pico-8 play session: mixed d-pad (fixed 12-tick cycle), after a click and taps of 🅾, ❎, 🅾+❎, 🅾 in the second before t = 0

[t = 4 s] mixed d-pad (1.2s cycle ×~3): → ← ↑ ↓ + 🅾/❎ taps, ~4s
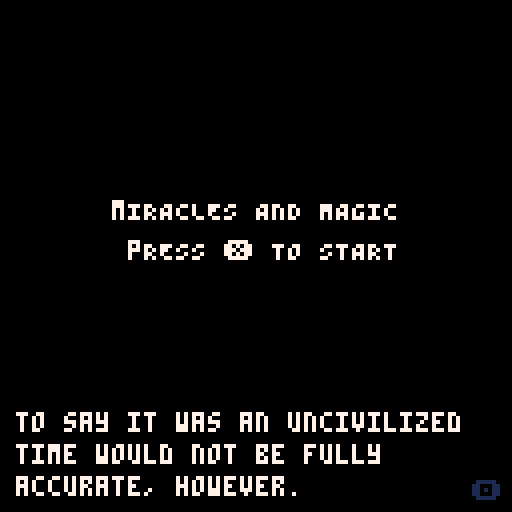
[t = 8 s] mixed d-pad (1.2s cycle ×~6): → ← ↑ ↓ + 🅾/❎ taps, ~8s
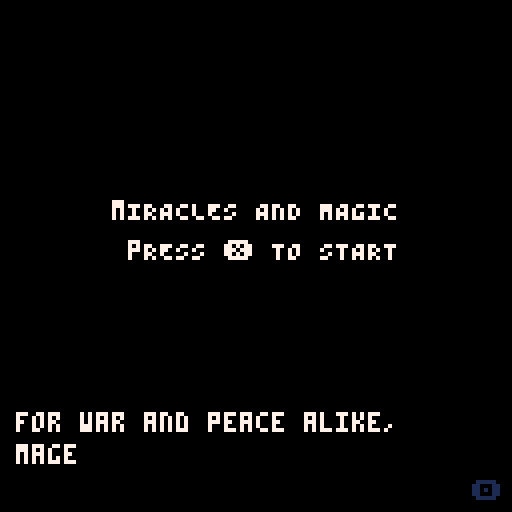

pico-8 cartridge
version 29
__lua__
-- miracles and magic
-- by comagnan

actors = {}

old_x_press, old_o_press = true, false
intro_played = false

fog_min_size, fog_max_size = 2, 10

is_text_shown = false
old_text_shown = false

old_is_boss_fight = false
is_boss_fight = false
is_fog_mode = false
current_boss_health = 0
player_max_hp, player_max_mp = 9, 50

first_boss_tile_positions = {{19, 7}, {28, 10}, {20, 10}, {23, 11}, {26, 7}}
second_boss_tile_positions = {{90, 35}, {83, 40}, {92, 44}, {83, 43}, {88, 35}}
third_boss_tile_positions = {{98, 45}, {100, 43}, {107, 45}, {109, 43}, {108, 35}, {98, 34}}

all_keys = {}
all_doors = {}

wall, damage, pit, text, fog, death = 0, 1, 3, 4, 6, 7
control, enemy, turret, bullet, bouncy_bullet, npc, boss, door, mana_tile, key = 0, 1, 2, 3, 4, 5, 6, 7, 8, 9
skelly, mutant, christopher = 0, 1, 2
basic_l, basic_r, basic_u, basic_d, count_clock, clockw, basic_c, cross_turret, aim_turret = 0, 1, 2, 3, 4, 5, 6, 7, 8, 9
pl_spr, pl_roll, pl_aura = 48, 54, 61

function _init()
    player = make_actor(0, 0, 48, 2, control)
    create_doors()
    dtb_init()
    reset_palette()
    reset_bullet = {420, 420}

    -- disable rapid fire buttons.
    poke(0x5f5d,255)
    spawn_point = {8, 59}
    old_room_id = 0

    _update_method = update_game_start
    _draw_method = draw_start_screen
end

function reset_palette()
    is_fog_mode = false
    pal() -- reset
    palt(2, true) -- purple as transparent
    palt(0, false) -- black as opaque
end

function game_start()
    if fog_mode == false then
        reset_palette()
    end
    actors = {}
    player = make_actor(spawn_point[1], spawn_point[2], pl_spr, 2, control)
    player.hp = player_max_hp
    player.mp = player_max_mp
    player.is_attacking = false
    friend = make_actor(5, 58, 51, 1, npc)

    make_turret(12, 51, basic_l, 0.2, 30)
    make_turret(5, 38, basic_r, 0.3, 30)
    make_turret(21, 33, basic_d, 0.15, 45)
    make_turret(20, 54, count_clock, 0.1, 180)
    make_turret(27, 54, clockw, 0.1, 180)
    make_turret(29, 44, basic_l, 0.4, 4)
    make_turret(6, 21, basic_c, 0.15, 50)
    make_turret(8, 25, basic_c, 0.15, 50)
    make_turret(86, 25, basic_r, 0.2, 50)
    make_turret(92, 27, basic_u, 0.2, 50)
    make_turret(84, 22, basic_r, 0.2, 50)
    make_turret(33, 17, cross_turret, 0.2, 8)
    make_turret(36, 20, cross_turret, 0.2, 8)
    make_turret(41, 25, cross_turret, 0.2, 8)
    make_turret(44, 28, cross_turret, 0.2, 8)
    make_turret(51, 35, count_clock, 0.2, 120)
    make_turret(61, 41, clockw, 0.2, 120)
    make_turret(87, 10.5, basic_u, 0.2, 50)
    make_turret(88, 10.5, basic_u, 0.2, 50)
    make_turret(52, 53, basic_d, 0.2, 4)
    make_turret(53, 53, basic_d, 0.2, 4)
    make_turret(59.5, 58, basic_u, 0.2, 16)
    make_turret(67, 59, cross_turret, 0.15, 30)
    make_turret(72, 55, aim_turret, 0.1, 30)
    make_turret(86, 57, cross_turret, 0.15, 30)

    make_bullet(57.5, 17, 0, -0.5, bouncy_bullet)
    make_bullet(61, 17.5, 0.5, 0, bouncy_bullet)
    make_bullet(83, 54, 0.1, 0.1, bouncy_bullet)

    make_boss(23.5, 2, 24, 15, 45, 0, 3, 100, skelly, first_boss_tile_positions)
    make_boss(88, 40, 80.5, 40, 46, 0, 4, 120, mutant, second_boss_tile_positions)
    make_boss(103.5, 38.5, 103.5, 46, 47, 0, 5, 120, christopher, third_boss_tile_positions)

    current_fog_size = fog_min_size
    player.dodging = false
    player.invincible = false

    _update_method = update_game
    _draw_method = draw_game
end

function _update()
	_update_method()
    dtb_update()
end

function update_game()
    -- freeze the game when reading text
    if #dtb_queu == 0 then
        is_boss_fight = false
        has_been_closed = false
        control_player(player)
        foreach(all_keys, move_actor)
        foreach(all_doors, move_actor)
        foreach(actors, move_actor)
        sort_actors()

        if player.hp <= 0 then
            game_over()
        end

        old_is_boss_fight = is_boss_fight
        update_on_room_change()
    end
end

function update_on_room_change()
    local current_room_id = room_id(player)
    if old_room_id != current_room_id then
        old_room_id = current_room_id
        old_text_shown = false

        spawn_point = {player.x - 0.5, player.y - 0.5}
    end
end

function update_game_start()
    if btnp(❎) and not intro_played then
        intro_played = true
        txt_wr("wait, wait, wait. we can't just begin like this. not without an introduction.", 0, 0)
        txt_wr("ahem...", 0, 0)
        txt_wr("our story begins long ago, before the age of machine.", 0, 0)
        txt_wr("to say it was an uncivilized time would not be fully accurate, however.", 0, 0)
        txt_wr("after centuries of harnessing mana, the earth's natural energy...", 0, 0)
        txt_wr("we had mastered its use to a point undistinguishable from technology.", 0, 0)
        txt_wr("for war and peace alike, mages and healers were always aplenty.", 0, 0)
        txt_wr("it was truly an age of magic and miracles.", 0, 0)
        txt_wr("alas... things took a turn after the new millennium.", 0, 0)
        txt_wr("spellweavers lost focus and strength.", 0, 0)
        txt_wr("hospital staff became patients in turn.", 0, 0)
        txt_wr("it was as if the earth itself was poisoning its people.", 0, 0)
        txt_wr("common folk, while so far unaffected, were losing their protectors by the day.", 0, 0)
        txt_wr("thus two knights set out to seal the leylines, severing our link with mana.", 0, 0)
        txt_wr("and, by doing so, change the land forever.", game_start, 0)
    end
end

function update_game_over()
    if btnp(❎) then
        game_start()
    end
end

function an_update_about_nothing()
    player.x = 0
    player.y = 0
end

function _draw()
    cls()
    _draw_method()
    dtb_draw()
end

function draw_game()
    draw_map()
    foreach(all_keys, draw_actor)
    foreach(actors, draw_actor)
    foreach(all_doors, draw_actor)

    if is_text_shown and not old_text_shown then
        read_sign(room_id(player))
        old_text_shown = true
    end

    draw_fog()
    draw_ui()
end

function draw_start_screen()
    centered_print("mIRACLES AND MAGIC", 50, 7)
    centered_print("pRESS ❎ TO START", 60, 7)
end

function draw_game_over()
    camera(0, 0)
    centered_print("game over", 50, 7)
    centered_print("pRESS ❎ TO TRY AGAIN", 60, 7)
end

function draw_ending()
    camera(0, 0)
    ovalfill(62, 52, 97, 68, 13)
    ovalfill(66, 54, 95, 66, 6)
    spr(89, 80, 52, 2, 2)
end

function draw_fin()
    camera(0, 0)
    centered_print("fin", 50, 7)
end

function draw_ui()
    local room_x = room_x(player) * 8
    local room_y = room_y(player) * 8
    spr(64, 0 + room_x, 0 + room_y, 3, 1)
    spr(80, 104 + room_x, 0 + room_y, 3, 1)
    if old_is_boss_fight then
        spr(96, 42 + room_x, 0 + room_y, 5, 1)
        if current_boss_health < 1 then
            rect_edge = ((1 - current_boss_health) * 37) + 43 + room_x
            rectfill(43 + room_x, 1 + room_y, rect_edge, 6 + room_y, 13)
        end
    end
    print(player.hp, 14 + room_x, 2 + room_y, 8)
    print(ceil(player.mp), 107 + room_x, 2 + room_y, 3)
end

-->8
--map code

function create_doors()
    all_keys = {}
    all_doors = {}
    door_1 = make_door(2, 41)
    key_1 = make_key(29, 62, door_1)

    --level two
    door_2 = make_door(70, 28)
    key_2 = make_key(34.5, 18.5, door_2)
    door_3 = make_door(70, 29)
    key_3 = make_key(53, 43.5, door_3)
    door_4 = make_door(70, 30)
    key_4 = make_key(86, 21, door_4)
    door_5 = make_door(70, 31)
    key_5 = make_key(87.5, 7.5, door_5)
end

function make_door(x, y)
    local door_actor = make_actor(x, y, 33, 0, door)
    door_actor.open = false
    return door_actor
end

function make_key(x, y, door_actor)
    local key_actor = make_actor(x, y, 41, 0, key)
    key_actor.door = door_actor
    return key_actor
end

function draw_map()	
    local room_x = room_x(player) * 8
    local room_y = room_y(player) * 8
    camera(room_x, room_y)
    -- allow full map editor to be used (instead of default 32 rows)
    map(0, 0, 0, 0, 128, 64)
end

function draw_fog()
    if is_fog_mode then
        if #dtb_queu == 0 then
            if old_o_press and player.mp > 0 then
                player.mp -= 0.2
                if current_fog_size < fog_max_size then
                    current_fog_size += 1
                end
            else
                if current_fog_size > fog_min_size then
                    current_fog_size -= 0.1
                end
            end
        end

        local x_p = flr(player.x + 0.1)
        local y_p = flr(player.y)
        
        local room_x=room_x(player)
        local room_y=room_y(player)

        for x=room_x, (room_x+15) do
            for y=room_y, (room_y+15) do
                if (abs(x - x_p) + abs(y - y_p)) > current_fog_size then
                    rectfill(x*8, y*8, (x*8) + 7, (y*8) + 7, 0)
                end
            end
        end
    end
end

function is_player_collision(x, y, w, h)
    local is_outside = player.x > x + w or
        player.x + player.width < x or
        player.y > y + h or
        player.y + player.height < y

    return not is_outside
end

function is_collision(x, y, w, h, tiletype)
    return is_type(x + w, y + h, tiletype) or
        is_type(x - w, y + h, tiletype) or
        is_type(x + w, y - h, tiletype) or
        is_type(x - w, y - h, tiletype)
end

function is_type(x, y, tiletype)
    tile=mget(x-0.1, y)

    -- ignore fog wall if boss battle not underway
    if fget(tile, fog) and not old_is_boss_fight then
        return false
    end

    -- check if the tile is the given type.
    return fget(tile, tiletype)
end

-->8
--actor code

function make_actor(x, y, sprite, max_frame, type)
    actor = {
        x = x + 0.5,
        y = y + 0.5,
        sprite = sprite,
        original_sprite = sprite,
        frame = 0.0,
        max_frame = max_frame,
        friction = 0.25,
        dx = 0,
        dy = 0,
        width = 0.4,
        height = 0.4,
        flip = false,
        type = type,
        invincibility_frames = 0
    }
    if type == key then
        add(all_keys, actor)
    elseif type == door then
        add(all_doors, actor)
    else
        add(actors, actor)
    end
    return actor
end

function make_mana_tile(boss)
    local location = rnd(boss.tile_positions)
    local new_tile = make_actor(location[1], location[2], 26, 1, mana_tile)
    new_tile.boss = boss
    boss.tiles += 1
    new_tile.mp = 20
    new_tile.width = 0.6
    new_tile.height = 0.6
end

function make_bullet(x, y, dx, dy, type)
    local new_bullet = make_actor(x, y, 38, 2, type)
    new_bullet.width = 0.2
    new_bullet.height = 0.2
    new_bullet.dx = dx
    new_bullet.dy = dy
    new_bullet.friction = 0
end

function make_turret(x, y, turret_type, speed, frequency)
    local new_turret = make_actor(x, y, 23, 0, turret)
    new_turret.turret_type = turret_type
    new_turret.speed = speed
    new_turret.frequency = frequency
    new_turret.bullet_pointer = frequency - 2
end

function make_boss(x, y, player_x, player_y, sprite, max_frame, phases, life, id, tile_positions)
    local new_boss = make_actor(x, y, sprite, max_frame, boss)
    new_boss.player_x = player_x
    new_boss.player_y = player_y
    new_boss.id = id
    new_boss.phases = phases
    new_boss.bullet_pointer = 1
    new_boss.maxlife = life
    new_boss.life = life
    new_boss.tiles = 0
    new_boss.delay_since_last_tile = 0
    new_boss.tile_positions = tile_positions
end

function draw_actor(actor)
    local screen_x = flr(actor.x * 8) - 4
    local screen_y = flr(actor.y * 8) - 4
    actor.frame += 0.25

    if actor == player then
        if player.dodging and player.frame > 0.25 and player.frame < 2.75 then
            player.invincible = true
        else
            player.invincible = false
        end
    end

    if actor.type == door then
        if actor.open then
            actor.sprite = actor.original_sprite + 1
        end
    end

    is_moving = ((actor.dx != 0) or (actor.dy != 0))
    if (flr(actor.frame) > actor.max_frame) or not(is_moving) then
        actor.frame = 0
        if actor == player and player.dodging then
            player.dodging = false
            player.sprite = pl_spr
        end
    end

    if actor.dx != 0 then
        actor.flip = actor.dx < 0
    end

    if actor.invincibility_frames % 2 == 0 then
        if actor.type == control and player.is_attacking then
            spr(pl_aura, screen_x, screen_y, 1, 1, actor.flip, false)
        end
        spr(actor.sprite + flr(actor.frame), screen_x, screen_y, 1, 1, actor.flip, false)
    end
end

function move_actor(a)
    if room_id(a) != room_id(player) then
        -- pop bullets that leave the screen
        if a.type == bullet then
            del(actors, a)
        end
        return
    end

    if a.type == turret then
        local bullet_pattern = get_turret_pattern(a)

        for i=1, #bullet_pattern do
            if bullet_pattern[i] == reset_bullet then
                a.bullet_pointer = 0
            elseif bullet_pattern[i][1] != 0 or bullet_pattern[i][2] != 0 then
                make_bullet(a.x - 0.5, a.y - 0.5, bullet_pattern[i][1], bullet_pattern[i][2], bullet)
            end
        end
        
        a.bullet_pointer += 1
    elseif a.type == boss then
        if not(old_is_boss_fight) then
            -- change player spawn to avoid getting stuck in fog
            player.x = a.player_x
            player.y = a.player_y
            spawn_point = {a.player_x, a.player_y}
            last_phase = 2
        end

        is_boss_fight = true
        current_boss_health = a.life / a.maxlife
        current_boss = a

        if current_boss_health > 0 then
            local boss_damage = 1 - current_boss_health
            local current_phase = max(ceil(boss_damage * a.phases), 1)
            if current_phase != last_phase then
                last_phase = current_phase
                phase_change_callback(a.id, current_phase)
            end

            local bullet_pattern = get_boss_bullets(a, current_phase, a.bullet_pointer)

            for i=1, #bullet_pattern do
                if bullet_pattern[i] == reset_bullet then
                    a.bullet_pointer = 0
                elseif bullet_pattern[i][1] != 0 or bullet_pattern[i][2] != 0 then
                    make_bullet(a.x - 0.5, a.y - 0.5, bullet_pattern[i][1], bullet_pattern[i][2], bullet)
                end
            end

            if a.tiles == 0 then
                if a.delay_since_last_tile > 14 then
                    make_mana_tile(a)
                    a.delay_since_last_tile = 0
                else
                    a.delay_since_last_tile += 1
                end
            elseif a.tiles == 1 then
                if a.delay_since_last_tile > 59 then
                    make_mana_tile(a)
                    a.delay_since_last_tile = 0
                else
                    a.delay_since_last_tile += 1
                end
            end

            a.bullet_pointer += 1
        else
            boss_defeat_callback(a.id)
        end
    elseif a.type == door then
        if a.open and not has_been_closed then
            -- unlock the door.
            fset(112, 0, false)
        elseif a.open == false then
            -- block people as long as the door is closed.
            fset(112, 0, true)
            has_been_closed = true
        end
    elseif a.type == mana_tile then
        if player.mp < player_max_mp and is_player_collision(a.x, a.y - 0.5, a.width, a.height) then
            player.mp += 0.5
            a.mp -= 0.5
            if a.mp <= 0 then
                a.boss.tiles -= 1
                del(actors, a)
            end
        end
    elseif a.type == key then
        if is_player_collision(a.x, a.y, a.width, a.height) then
            a.door.open = true
            sfx(4)
            del(all_keys, a)
        end
    else
        if a.invincibility_frames > 0 then
            a.invincibility_frames -= 1
        end

        if a.dx != 0 or a.dy != 0 then
            x_move, y_move = false, false
            local x_collision = is_collision(a.x + a.dx, a.y, a.width, a.height, wall)

            if a == player then
                x_collision = x_collision or is_collision(a.x + a.dx, a.y, a.width, a.height, pit)
            end

            if not (x_collision) then
                a.x += a.dx
                x_move = true
                if (a.type != control and a.type != bullet) or not player.dodging then
                    a.dx = apply_friction(a.dx, a.friction)
                end
            else
                if a == player then
                    is_text_shown = is_collision(a.x + a.dx, a.y, a.width, a.height, text)
                end

                if a.type == bullet then
                    del(actors, a)
                elseif a.type == bouncy_bullet then
                    a.dx = -1 * a.dx
                else
                    a.dx = 0
                end
            end

            local y_collision = is_collision(a.x, a.y + a.dy, a.width, a.height, wall)
            if a == player then
                y_collision = y_collision or is_collision(a.x, a.y + a.dy, a.width, a.height, pit)
            end

            if not (y_collision) then
                a.y += a.dy
                y_move = true
                if (a.type != control and a.type != bullet) or not player.dodging then
                    a.dy = apply_friction(a.dy, a.friction)
                end
            else
                if a == player then
                    if not is_text_shown then
                        is_text_shown = is_collision(a.x, a.y + a.dy, a.width, a.height, text)
                    end
                end

                if a.type == bullet then
                    del(actors, a)
                elseif a.type == bouncy_bullet then
                    a.dy = -1 * a.dy
                else
                    a.dy = 0
                end
            end

            if a == player and x_move and y_move then
                is_text_shown = false
            end
        end

        if a.type == bullet or a.type == bouncy_bullet then
            if is_player_collision(a.x, a.y, a.width, a.height) and not is_player_invincible() then
                player.dx += a.dx
                player.dy += a.dy
                player.hp -= 1
                player.invincibility_frames = 30
                sfx(3)
                if a.type == bullet then
                    del(actors, a)
                end
            end
        end
    end
end

function control_player(pl)
    check_current_tile(pl)

    left_press = button_press(⬅️)
    right_press = button_press(➡️)
    up_press = button_press(⬆️)
    down_press = button_press(⬇️)

    is_diagonal = (left_press + right_press) * (up_press + down_press)

    if is_diagonal == 1 then
        accel = 0.06
        max_speed = 0.25
    else
        accel = 0.08
        max_speed = 0.375
    end

    if not player.dodging then
        pl.dx += (accel * button_press(1)) - (accel * button_press(0))
        x_sign = pl.dx/abs(pl.dx)
        pl.dx = min(max_speed, abs(pl.dx)) * x_sign
        
        pl.dy += (accel * button_press(3)) - (accel * button_press(2))
        y_sign = pl.dy/abs(pl.dy)
        pl.dy = min(max_speed, abs(pl.dy)) * y_sign
    end

    x_press = btn(❎)

    if x_press then
        if not old_x_press then
            if not player.dodging and (player.dx != 0 or player.dy != 0) then
                player.frame = 0
                player.dodging = true
                player.sprite = pl_roll
                sfx(2)
            end
            old_x_press = true
        end
        if player.dx == 0 and player.dy == 0 and old_is_boss_fight and player.mp > 0 then
            player.is_attacking = true
            current_boss.life -= 0.25
            player.mp -= 0.5
        else
            player.is_attacking = false
        end
    else
        old_x_press = false
        player.is_attacking = false
    end

    o_press = btn(🅾️)

    if o_press then
        if not old_o_press then
            old_o_press = true
        end
    else
        old_o_press = false
    end
end

function check_current_tile(pl)
    if is_collision(pl.x, pl.y, pl.width/2, 2*pl.height/3, death) and not player.invincible then
        game_over()
    end
end

function button_press(id)
    return btn(id) and 1 or 0
end

function apply_friction(vector, friction)
    new_vector = vector * (1 - friction)

    if abs(new_vector) < 0.01 then
        return 0
    end

    return new_vector
end

function sort_actors()
    for i=1,#actors do
        local j = i
        while j > 1 and (actors[j].type == mana_tile or (actors[j-1].y > actors[j].y and actors[j-1].type != mana_tile)) do
            actors[j],actors[j-1] = actors[j-1],actors[j]
            j = j - 1
        end
    end
end

-->8
--rare events
function game_over()
    _update_method = update_game_over
    _draw_method = draw_game_over
    actors = {}
end

function black()
    _update_method = an_update_about_nothing
    _draw_method = camera
end

function resume()
    _update_method = update_game
    _draw_method = draw_game
end

function ending()
    reset_palette()
    _update_method = an_update_about_nothing
    _draw_method = draw_ending
end

function fin()
    _update_method = an_update_about_nothing
    _draw_method = draw_fin
end

function is_player_invincible()
    return player.invincible or player.invincibility_frames > 0
end

function boss_defeat_callback(boss_id)
    if boss_id == skelly then
        txt_wr("now!", 0, 48)
        txt_wr("[the earth rages beneath your feet]", 0, 0)
        txt_wr("AAAAAAaaaaaa!", 0, 51)
        txt_wr("[casting the spell shakes your body to the core]", 0, 0)
        txt_wr("[max hp down]", 0, 0)
        txt_wr("aaaaaaaaaaaaaaaaaaaaaa!", destroy_bullets, 51)
        txt_wr("[then, finally, calm]", 0, 0)
        txt_wr("[you can no longer feel the overbearing flow of mana around you]", 0, 0)
        txt_wr("phew...", 0, 48)
        txt_wr("we did it! hahaha, we did it!", 0, 51)
        txt_wr("one down, a few more to go... we can do this!", teleport_to_level_two, 48)
    elseif boss_id == mutant then
        txt_wr("now!", 0, 51)
        txt_wr("[the earth rages beneath your feet]", 0, 0)
        txt_wr("AAAAAAaaaaaa!", 0, 48)
        txt_wr("[casting the spell hurts in places you've never hurt before]", 0, 0)
        txt_wr("[sight down]", remove_sight, 0)
        txt_wr("aaaaaaaaaaaaaaaaaaaaaa!", destroy_bullets, 48)
        txt_wr("[calm]", 0, 0)
        txt_wr("[you can no longer feel the crushing weight of mana around you]", 0, 0)
        txt_wr("[the battle leaves a permanent mark, however]", 0, 0)
        txt_wr("i can't... see anything!", 0, 48)
        txt_wr("me neither... no matter where i look, i can't see a thing!", 0, 51)
        txt_wr("i never expected the curse to take a toll that quickly...", 0, 51)
        txt_wr("...is there a point for us to keep going?", 0, 48)
        txt_wr("...", 0, 51)
        txt_wr("we're basically useless in this state!", 0, 48)
        txt_wr("to think, only a bit more, and we could have been heroes!", 0, 48)
        txt_wr("you're wrong!", 0, 51)
        txt_wr("we don't have to rush it...", 0, 51)
        txt_wr("but we can't give up.", 0, 51)
        txt_wr("that's the one thing we cannot do!", 0, 51)
        txt_wr("because if we do, our sacrifices would have been in vain!", 0, 51)
        txt_wr("but in our situation, continuing would be suicide!", 0, 48)
        txt_wr("we will not... we will not know until we try, right?", 0, 51)
        txt_wr("i... i'm tired. i want to stop.", 0, 48)
        txt_wr("...", 0, 51)
        txt_wr("i know you would never live with yourself. if you gave up now.", 0, 51)
        txt_wr("...well. no matter your answer, i'm going.", 0, 51)
        txt_wr("no. wait.", 0, 48)
        txt_wr("i'll follow you. lead the way.", teleport_to_level_three, 48)
    else
        txt_wr("are you ready?", 0, 48)
        txt_wr("as ready as i can be!", 0, 51)
        txt_wr("then go ahead!", 0, 48)
        txt_wr("take us to a wonderful world where we don't need magic and miracles!", 0, 48) -- thoughts and prayers lol
        txt_wr("AAAAAAaaaaaa!", 0, 51)
        txt_wr("[the land moves like it's about to split in twain]", mana_down, 0)
        txt_wr("[it feels as if the whole world could come to an end]", remove_sight, 0)
        txt_wr("nooooooooooooooooooooooo!", destroy_bullets, 47)
        txt_wr("[then, finally, calm]", 0, 0)
        txt_wr("[for the first time ever, you can no longer feel the flow of mana anywhere]", 0, 0)
        txt_wr("[it's a little scary]", 0, 0)
        txt_wr("hah... haha...", 0, 48)
        txt_wr("can you see anything? it's all gone for me.", 0, 48)
        txt_wr("same here. same here! hahaha.", 0, 51)
        txt_wr("hahahaha. we did it! what a rush!", 0, 48)
        txt_wr("hahaha...", 0, 51)
        txt_wr("wish we could get this moment immortalized.", 0, 51)
        txt_wr("we should have brought a painter along!", 0, 51)
        txt_wr("hahaha, what for, genius? not like we could look at a painting.", 0, 48)
        txt_wr("haha, you got me there.", 0, 51)
        txt_wr("still, if we know it exists, that has to count for something!", 0, 51)
        txt_wr("...", 0, 51)
        txt_wr("do you think we will be hunted down for this?", 0, 51)
        txt_wr("no matter our exploits today, two blind fools are easy to strike down.", 0, 51)
        txt_wr("i'm not sure. i don't think so.", 0, 48)
        txt_wr("how would they know it was us?", 0, 48)
        txt_wr("it's not like the only person who saw us here would tell their story.", 0, 48)
        txt_wr("\"why yes, i know it was them because they stopped me from conquering the world!\"", 0, 48)
        txt_wr("true, true...", 0, 51)
        txt_wr("so... what now?", 0, 51)
        txt_wr("how about we slowly get out of here, figure out how to live our lives as we go.", 0, 48)
        txt_wr("sounds good to me, partner.", black, 51)
        txt_wr("miracles and magic", 0, 0)
        txt_wr("a flaming hot jam project by charles-olivier magnan", 0, 0)
        txt_wr("using pico-8 and with the help of oli414's dialogue template", 0, 0)
        txt_wr("that's it, that's the credits. thank you for playing!", 0, 0)
        txt_wr("a thousand years later...", ending, 0)
        txt_wr("hey.", 0, 89)
        txt_wr("i'm not really sure how to start a letter to myself, but here we go.", 0, 89)
        txt_wr("2020 has been rough. it's been real rough.", 0, 89)
        txt_wr("funny how life works.", 0, 89)
        txt_wr("when the awards ended i thought it was the sign of a fresh start.", 0, 89)
        txt_wr("i guess life had other plans.", 0, 89)
        txt_wr("but the year's been rough to everyone, and i don't want to add to that.", 0, 89)
        txt_wr("so, you know, i felt like ranting to future me might be a good idea.", 0, 89)
        txt_wr("are you holding up okay?", 0, 89)
        txt_wr("do you still have faith in the world?", 0, 89)
        txt_wr("did you find a way to make a difference? are you still looking?", 0, 89)
        txt_wr("if you're holding up fine now...", 0, 89)
        txt_wr("then i'm glad i get to become you.", 0, 89)
        txt_wr("...", 0, 89)
        txt_wr("and if you're not, well...", 0, 89)
        txt_wr("i hope reminiscing cheers you up a little.", 0, 89)
        txt_wr("so... see you on the flip side.", fin, 89)
    end
end

function phase_change_callback(boss_id, phase)
    if boss_id == skelly and phase == 1 then
        txt_wr("it looks like sir cecillus is still standing guard, countless moons later.", 0, 48)
        txt_wr("i wonder how you'd feel about the current situation, were you still alive.", 0, 48)
        txt_wr("there's a conversation i would have liked to have.", 0, 48)
        txt_wr("...after we seal this leyline, you'll finally find rest.", 0, 48)
    elseif boss_id == mutant and phase == 1 then
        txt_wr("lady corelia... the years have been most unkind.", 0, 51)
        txt_wr("was this tomb worth the suffering it has caused?", 0, 51)
        txt_wr("in your tale, were you the hero?", 0, 51)
        txt_wr("...leeeaave...", 0, 46)
        txt_wr("not until we get what we're here for.", 0, 51)
    elseif boss_id == mutant and phase == 4 then
        make_turret(91, 43, cross_turret, 0.15, 60)
        make_turret(85, 35, cross_turret, 0.15, 60)
    elseif boss_id == christopher and phase == 1 then
        txt_wr("gah!", 0, 47)
        txt_wr("i should have known my plans would be discovered eventually.", 0, 47)
        txt_wr("still, by now the world should feel enough unrest. see...", 0, 47)
        txt_wr("from the dawn of time, mankind has yearned for someone to lead them.", 0, 47)
    elseif boss_id == christopher and phase == 2 then
        txt_wr("from the dawn of time, mankind has yearned for someone to lead them.", 0, 47)
        txt_wr("kings, saints, oracles, prophets.", 0, 47)
        txt_wr("by saving the populace from this plague, i will bring hope to the masses.", 0, 47)
        txt_wr("[the floor shakes beneath you]", 0, 0)
        txt_wr("hmm?", 0, 47)
    elseif boss_id == christopher and phase == 3 then
        txt_wr("from the dawn of time, mankind has yearned for someone to lead them.", 0, 47)
        txt_wr("that's why i... i...", 0, 47)
        txt_wr("[the land rejects you]", 0, 0)
        txt_wr("[the tremors grow stronger]", 0, 0)
        txt_wr("you... you're not attacking me...", 0, 47)
        txt_wr("don't tell me you're...", 0, 47)
    elseif boss_id == christopher and phase == 4 then
        txt_wr("[you claim the land's rage as your own]", 0, 0)
        player.hp = player_max_hp
        player.mp = 0
        txt_wr("[hp restored]", reset_palette, 0)
        txt_wr("[sight restored]", reset_palette, 0)
        txt_wr("you... what made you think you had the right to do this?", 0, 47)
        txt_wr("you can't throw the world away! it works for the people!", 0, 47)
        txt_wr("i... will stop you!", 0, 47)
    end
end

function remove_sight()
    for x=1, 15 do
        if x != 7 then
            pal(0+x, 128+x, 1)
        end
    end
    is_fog_mode = true
end

function mana_down()
    player.mp = 0
    fog_max_size = 2
end

function teleport_to_level_two()
    player_max_hp = 8
    player_max_mp = 60
    player.hp = player_max_hp
    player.mp = player_max_mp
    player.x = 70.5
    player.y = 19.5
    player.sprite = 51
    pl_spr = 51
    pl_roll = 58
    pl_aura = 62
end

function teleport_to_level_three()
    player.hp = player_max_hp
    player.mp = player_max_mp
    player.x = 45
    player.y = 40
    player.sprite = 48
    pl_spr = 48
    pl_roll = 54
    pl_aura = 61
end

function destroy_bullets()
    local bullet_removal_array = {}
    for i=1, #actors do
        if actors[i].type == bullet or actors[i].type == mana_tile then
            add(bullet_removal_array, actors[i])
        end
    end

    for j=1, #bullet_removal_array do
        del(actors, bullet_removal_array[j])
    end
end

-->8
--tools
function centered_print(text, y, textcolor)
    print(text, (64-#text*2), y, textcolor)
end

function draw_dialogue_sprite(id, dx, dy, mult)
    sx = 8 * (id % 16)
    sy = 8 * flr(id / 16)
    sw = 8
    sh = 8
    dw = sw * mult
    dh = sh * mult
    sspr(sx,sy,sw,sh,dx,dy,dw,dh)
end

function room_id(actor)
    return flr(actor.x/16) + (flr(actor.y/16) * 8)
end

function room_x(actor)
    return flr(actor.x/16) * 16
end

function room_y(actor)
    return flr(actor.y/16) * 16
end

-->8
-- dialogue
function dtb_init()
    dtb_queu={}
    dtb_queuf={}
    dtb_queue_sprites={}
    dtb_numlines=3
    _dtb_clean()
end

-- this will add a piece of text to the queue. the queue is processed automatically.
function txt_wr(txt, callback, sprite)
    local lines={}
    local currline=""
    local curword=""
    local curchar=""
    local upt=function()
        if #curword+#currline>29 then
            add(lines,currline)
            currline=""
        end
        currline=currline..curword
        curword=""
    end
    for i=1,#txt do
        curchar=sub(txt,i,i)
        curword=curword..curchar
        if curchar==" " then
            upt()
        elseif #curword>28 then
            curword=curword.."-"
            upt()
        end
    end
    upt()
    if currline~="" then
        add(lines,currline)
    end
    add(dtb_queu,lines)
    if callback==nil then
        callback=0
    end
    add(dtb_queuf,callback)
    if sprite==nil then
        sprite=0
    end
    add(dtb_queue_sprites,sprite)
end

-- functions with an underscore prefix are meant for internal use.
function _dtb_clean()
    dtb_dislines={}
    for i=1,dtb_numlines do
        add(dtb_dislines,"")
    end
    dtb_curline=0
    dtb_ltime=0
end

function _dtb_nextline()
    dtb_curline+=1
    for i=1,#dtb_dislines-1 do
        dtb_dislines[i]=dtb_dislines[i+1]
    end
    dtb_dislines[#dtb_dislines]=""
    sfx(1)
end

function _dtb_nexttext()
    if dtb_queuf[1]~=0 then
        dtb_queuf[1]()
    end
    del(dtb_queuf,dtb_queuf[1])
    del(dtb_queue_sprites, dtb_queue_sprites[1])
    del(dtb_queu,dtb_queu[1])
    _dtb_clean()
    sfx(1)
end

-- make sure that this function is called each update.
function dtb_update()
    if #dtb_queu>0 then
        if dtb_curline==0 then
            dtb_curline=1
        end
        local dislineslength=#dtb_dislines
        local curlines=dtb_queu[1]
        local curlinelength=#dtb_dislines[dislineslength]
        local complete=curlinelength>=#curlines[dtb_curline]
        if complete and dtb_curline>=#curlines then
            if btnp(4) then
                _dtb_nexttext()
                return
            end
        elseif dtb_curline>0 then
            dtb_ltime-=1
            if not complete then
                if dtb_ltime<=0 then
                    local curchari=curlinelength+1
                    local curchar=sub(curlines[dtb_curline],curchari,curchari)
                    dtb_ltime=1
                    if curchar~=" " then
                        sfx(0)
                    end
                    if curchar=="." then
                        dtb_ltime=6
                    end
                    dtb_dislines[dislineslength]=dtb_dislines[dislineslength]..curchar
                end
                if btnp(4) then
                    dtb_dislines[dislineslength]=curlines[dtb_curline]
                end
            else
                _dtb_nextline()
            end
        end
    end
end

-- make sure to call this function everytime you draw.
function dtb_draw()
    if #dtb_queu>0 then
        local dislineslength=#dtb_dislines
        local offset=0
        if dtb_curline then
            offset=dislineslength-dtb_curline
        end

        local room_x = room_x(player) * 8
        local room_y = room_y(player) * 8

        if dtb_queue_sprites[1]~=0 then
            draw_dialogue_sprite(dtb_queue_sprites[1], 5 + room_x, 50 + room_y, 8)
        end

        rectfill(room_x + 2, room_y + 125 - dislineslength*8, room_x + 125, room_y + 125, 0)
        print("\x8e",118 + room_x,120 + room_y,1)

        for i=1,dislineslength do
            print(dtb_dislines[i], room_x + 4, room_y + i*8+119-(dislineslength+offset)*8, 7)
        end
    end
end

-->8
-- signs
function read_sign(room_id)
    if room_id == 2 then
        txt_wr("the little lady came back.", 0, 0)
        txt_wr("again she stared at us with the same distant gaze.", 0, 0)
        txt_wr("but when i gave her my creation, something changed.", 0, 0)
        txt_wr("she didn't smile. but she shed a tear, and hugged it tight.", 0, 0)
        txt_wr("looking at her back then, it felt like...", 0, 0)
        txt_wr("for some reason, our work hurt her even more than us.", 0, 0)
        txt_wr("like we were breaking something that should never have been broken.", 0, 0)
        txt_wr("it made me think about how this place will be remembered.", 0, 0)
        txt_wr("what kinds of suffering are hiding behind our greatest achievements?", 0, 0)
        txt_wr("you know, they say the world will end in a little over a thousand years.", 0, 0)
        txt_wr("do you think we'll have figured it out by then...?", 0, 0)
        txt_wr("in any case, the little lady said she'd pay me back before leaving.", 0, 0)
        txt_wr("while i was only doing this to cheer her up, i have to admit.", 0, 0)
        txt_wr("hearing these words made the days spent here hurt a little bit less.", 0, 0)
    elseif room_id == 5 then
        txt_wr("i leave this sign for thee, trespasser who came this far.", 0, 0)
        txt_wr("i am but one of many humble workers who built the walls of this temple.", 0, 0)
        txt_wr("over a dozen, of those i considered friends, died creating this place.", 0, 0)
        txt_wr("just to build the walls being defied today.", 0, 0)
        txt_wr("to create a future we're told is everlasting.", 0, 0)
        txt_wr("i leave this sign for thee, trespasser who came this far.", 0, 0)
        txt_wr("were our assumptions wrong? was this everlasting future undesirable?", 0, 0)
        txt_wr("for thee must have reason to be here.", 0, 0)
        txt_wr("i cannot shake the feeling that our sacrifices were in vain.", 0, 0)
        txt_wr("that these stone walls were either unneeded, or unwanted.", 0, 0)
        txt_wr("thus, i leave this sign for thee, trespasser who came this far.", 0, 0)
        txt_wr("so that thee, if thee exist, think about us.", 0, 0)
        txt_wr("...", 0, 51)
    elseif room_id == 8 then
        txt_wr("since discovering the wonders of mana, one thing has terrified us.", 0, 0)
        txt_wr("the thought of losing this wonderful gift.", 0, 0)
        txt_wr("so a search expedition, led by talented mage sir cecillus, led us here.", 0, 0)
        txt_wr("to the source, so we can protect it with all we have.", 0, 0)
        txt_wr("so this gift may remain as it is for generations to come.", 0, 0)
        txt_wr("do you believe the blight we're facing is man-made?", 0, 51)
        txt_wr("man-made or not, our goal is the same.", 0, 48)
        txt_wr("hmm...", 0, 51)
    elseif room_id == 9 then
        txt_wr("you're about to reach the heart of the leyline.", 0, 0)
        txt_wr("to you who can read this: we can only pray your intentions are pure.", 0, 0)
        txt_wr("it is not too late to turn back.", 0, 0)
        txt_wr("let us go over the plan again, okay?", 0, 48)
        txt_wr("sure.", 0, 51)
        txt_wr("the heart should be rich in mana.", 0, 48)
        txt_wr("this should let you charge a spell strong enough to seal it.", 0, 48)
        txt_wr("but in all likelihood, it will be protected.", 0, 51)
        txt_wr("hard to focus on a spell like that while you're being attacked.", 0, 51)
        txt_wr("that is why you should charge it from outside.", 0, 48)
        txt_wr("i will assist you as best as i can from the inside.", 0, 48)
        txt_wr("(to assist the spell, press ❎ while standing still.)", 0, 0)
    elseif room_id == 11 then
        txt_wr("a little lady came to visit the construction site today.", 0, 0)
        txt_wr("that was, by itself, already surprising.", 0, 0)
        txt_wr("if i had a say, kids of that age would always be playing outside.", 0, 0)
        txt_wr("in any case, she was clearly in no condition to work.", 0, 0)
        txt_wr("frail arms, pale skin... and these piercing brown eyes.", 0, 0)
        txt_wr("she just stared at us while we were working.", 0, 0)
        txt_wr("i couldn't quite tell if it was a glance of pity, or disdain.", 0, 0)
        txt_wr("what did she see that we didn't? what did she feel that we didn't?", 0, 0)
        txt_wr("in any case, i did not have the courage to meet her stare for long.", 0, 0)
        txt_wr("eventually, she simply left, without saying a word.", 0, 0)
        txt_wr("rumors say that she's lady corelia's daughter.", 0, 0)
        txt_wr("but that can't be right, can it? that girl should have everything.", 0, 0)
        txt_wr("well, in my spare time i made her a wooden toy.", 0, 0)
        txt_wr("if she ever comes back, i hope it makes her smile.", 0, 0)
        txt_wr("at least for a little while.", 0, 0)
    elseif room_id == 12 then
        txt_wr("this is the naples leyline.", 0, 0)
        txt_wr("within this holy land lies the foundation of the world as we know it...", 0, 0)
        txt_wr("this all seems very familiar.", 0, 51)
    elseif room_id == 13 then
        txt_wr("it's hard to keep track of how many days we've worked on this temple.", 0, 0)
        txt_wr("that's why i came up with a system.", 0, 0)
        txt_wr("there's a brick in the other room, and every day i scratch a line on it.", 0, 0)
        txt_wr("with my brick, i could finally keep track of time!", 0, 0)
        txt_wr("at least, until my brick got replaced some time ago.", 0, 0)
        txt_wr("lady corelia found out about it and asked an immediate replacement.", 0, 0)
        txt_wr("and you know what? losing my brick actually cheered me up a little.", 0, 0)
        txt_wr("it was getting a little painful, looking at the number of lines on it.", 0, 0)
    elseif room_id == 16 then
        txt_wr("this is the tarragona leyline.", 0, 0)
        txt_wr("within this holy land lies the foundation of the world as we know it.", 0, 0)
        txt_wr("from the heart of these studied halls springs forth mana.", 0, 0)
        txt_wr("from this well, do our mages find the strength to fend off evildoers.", 0, 0)
        txt_wr("from this spring, do our healers find blessings to help the weak recover.", 0, 0)
        txt_wr("she is our muse, our ally, our guardian angel.", 0, 0)
        txt_wr("she is a gift we received from the lord above.", 0, 0)
        txt_wr("to keep her graces everlasting, many traps have been laid in this temple.", 0, 0)
        txt_wr("this danger will only get stronger towards the center.", 0, 0)
        txt_wr("now that you've understood the significance of this land, begone!", 0, 0)
        txt_wr("leave this sacred place be.", 0, 0)
        txt_wr("an appropriate warning, but one i cannot heed.", 0, 48)
    elseif room_id == 17 then
        txt_wr("the next room is off limits. so is this one, but the next one even moreso.", 0, 0)
        txt_wr("do not even think about using your dodge ability to avoid the bullets.", 0, 0)
    elseif room_id == 18 then
        txt_wr("what's on the sign?", 0, 51)
        txt_wr("how should i know, i'm as blind as you.", 0, 48)
        txt_wr("then how about we pretend to read the signs we come across?", 0, 51)
        txt_wr("...haha, sure.", 0, 48)
        txt_wr("then i'll start. maybe this one is like the first one we came across?", 0, 51)
        txt_wr("\"press 🅾️ to map your surroundings with magic\"!", 0, 51)
        txt_wr("...heh.", 0, 48)
        txt_wr("we never did find that contraption, right?", 0, 48)
        txt_wr("it could still exist!", 0, 51)
    elseif room_id == 19 then
        txt_wr("our lineage is one of misfortune.", 0, 0)
        txt_wr("generation after generation of poverty. of magic eluding us.", 0, 0)
        txt_wr("but i've never been one to complain.", 0, 0)
        txt_wr("there are enough simple pleasures in life to get by.", 0, 0)
        txt_wr("for example, my wife got pregnant but a few months ago. ", 0, 0)
        txt_wr("a joy many get to experience, right? but for me, it was special.", 0, 0)
        txt_wr("like things finally started looking my way.", 0, 0)
        txt_wr("alas, she has fallen gravely ill.", 0, 0)
        txt_wr("she has been feverish and bed-ridden for the past few days...", 0, 0)
        txt_wr("and i cannot afford to take her to the healers.", 0, 0)
        txt_wr("so i went everywhere i could find for a way to get a coin or two.", 0, 0)
        txt_wr("unlike most here, i will get paid, but my condition's not much better.", 0, 0)
        txt_wr("i can only hope i can save you, mirai.", 0, 0)
        txt_wr("i can only hope that, for once...", 0, 0)
        txt_wr("magic and miracles will be on my side.", 0, 0)
    elseif room_id == 20 then
        txt_wr("this temple was lady corelia's life mission.", 0, 0)
        txt_wr("she worked her slaves to the bone to make her creation come to life.", 0, 0)
        txt_wr("with each corner exactly as she envisionned it. every detail perfectly crafted.", 0, 0)
        txt_wr("so she could forever tie the leyline, source of our world, to her legacy.", 0, 0)
        txt_wr("here she remains, forever.", 0, 0)
    elseif room_id == 24 then
        txt_wr("this sign says we can dodge using the ❎ button...", 0, 48)
        txt_wr("but only if we're moving. otherwise, it's used to charge a magic spell.", 0, 48)
        txt_wr("how cryptic. perhaps instructions for a contraption?", 0, 51)
        txt_wr("are contraptions able to wield magic?", 0, 48)
        txt_wr("hmm... maybe pretend magic to reenact historic battles?", 0, 51)
        txt_wr("somehow i don't believe you.", 0, 48)
    elseif room_id == 25 then
        txt_wr("the decision to use these protective contraptions puzzles me.", 0, 0)
        txt_wr("it is rather ingenious how the leyline's natural energy powers them, but...", 0, 0)
        txt_wr("what's wrong with a good old seal spell?", 0, 0)
        txt_wr("there has to be a way to keep mana flowing but humans out.", 0, 0)
        txt_wr("maybe our king has no faith in his mages...?", 0, 0)
    elseif room_id == 26 then
        txt_wr("i'll take this one. stop me if you've heard this before.", 0, 48)
        txt_wr("\"this is the montpellier leyline.\"", 0, 48)
        txt_wr("\"within this holy land lies the foundation of the world as we know it...\"", 0, 48)
        txt_wr("stop, stop! we don't need the whole thing.", 0, 51)
    elseif room_id == 27 then
        txt_wr("my turn!", 0, 51)
        txt_wr("we are out of easy ones, though.", 0, 51)
        txt_wr("maybe it's something about this leyline being the most important of all?", 0, 51)
        txt_wr("the most powerful one, right in the center of everything, the true beacon of hope.", 0, 51)
        txt_wr("...hey. how do you think people are holding up after we sealed the previous ones?", 0, 48)
        txt_wr("...", 0, 51)
        txt_wr("if there's something people are good at, it's adapting.", 0, 51)
        txt_wr("i hope you're right.", 0, 48)
    elseif room_id == 28 then
        txt_wr("your go!", 0, 51)
        txt_wr("...", 0, 48)
        txt_wr("can't think of anything?", 0, 51)
        txt_wr("alright, i can go again.", 0, 51)
        txt_wr("there's usually some stories about how the place was built, right?", 0, 51)
        txt_wr("so, maybe this one is something like...", 0, 51)
        txt_wr("\"for years i've kept a ring as a memento of my late father.\"", 0, 51)
        txt_wr("\"unfortunately, i dropped it in one of the bottomless pits of this temple.\"", 0, 51)
        txt_wr("\"which made me realize the real ring was in my heart all along!\"", 0, 51)
        txt_wr("...heh. i don't remember seeing any sign this sappy.", 0, 48)
    elseif room_id == 30 then
        txt_wr("now this one is definitely yours.", 0, 51)
        txt_wr("i... would rather not keep playing this game.", 0, 48)
        txt_wr("it's better at making me feel sad than anything.", 0, 48)
        txt_wr("oh. okay.", 0, 51)
        txt_wr("besides, we must nearly be at the heart of the leyline.", 0, 48)
        txt_wr("you can feel it too, can't you? it's even stronger than the ones before.", 0, 48)
        txt_wr("i sure can. let us deal with this just like the previous ones.", 0, 51)
        txt_wr("right.", 0, 48)
    else
    end
end

-->8
--patterns
function get_boss_bullets(boss, phase, bullet_pointer)
    if boss.id == skelly then
        if phase == 1 then
            if bullet_pointer % 12 == 0 then
                local base_array = get_aim_pattern(boss, 0.15)
                add(base_array, reset_bullet)
                return base_array
            end
        elseif phase == 2 then
            if bullet_pointer == 1 or bullet_pointer == 3 then
                local starting_angle = 0.25 + (bullet_pointer % 13)/30
                local ending_angle = 1.25 - (bullet_pointer % 13)/30
                return get_circle_pattern(starting_angle, ending_angle, 20, 0.15)
            elseif bullet_pointer == 30 then
                return get_aim_pattern(boss, 0.15)
            end
            if bullet_pointer == 45 then
                return {reset_bullet}
            end
        else
            local base_bullets = {}
            if bullet_pointer < 60 then
                local x_value = cos(bullet_pointer/30)/10
                local y_value = sin(bullet_pointer/30)/10
                add(base_bullets, {x_value, y_value})
                add(base_bullets, {-x_value, y_value})
            end

            if bullet_pointer % 90 == 0 then
                add(base_bullets, reset_bullet)
            end
            return base_bullets
        end
    elseif boss.id == mutant then
        if phase == 1 then
            if bullet_pointer == 10 then
                return get_aim_pattern(boss, 0.2)
            elseif (bullet_pointer % 4 == 0 and bullet_pointer > 60 and bullet_pointer < 76) then
                local rotation = (bullet_pointer - 60) * 0.015
                return get_circle_pattern(0 + rotation, 1 + rotation, 20, 0.15)
            elseif bullet_pointer > 180 then
                return {reset_bullet}
            end
        elseif phase == 2 then
            if bullet_pointer < 41 and bullet_pointer % 10 == 9 then
                local bullet_speed = (bullet_pointer + 1)/10
                return get_aim_pattern(boss, 0.1 + 0.06 * bullet_speed)
            elseif bullet_pointer > 180 then
                return {reset_bullet}
            elseif bullet_pointer > 70 and bullet_pointer < 120 then
                if bullet_pointer % 20 == 0 then
                    return get_circle_pattern(-0.25, 0.25, 10, 0.2)
                elseif bullet_pointer % 10 == 0 then
                    return get_circle_pattern(0.25, 0.75, 10, 0.2)
                end
            end
        elseif phase == 3 then
            if bullet_pointer % 4 == 0 then
                local offset = (bullet_pointer % 180)/180
                if bullet_pointer < 90 then
                    return get_circle_pattern(0 + offset, 1 + offset, 4, 0.1)
                elseif bullet_pointer > 129 and bullet_pointer < 230 then            
                    return get_circle_pattern(0 - offset, 1 - offset, 4, 0.1)
                elseif bullet_pointer > 279 then
                    return {reset_bullet}
                end
            end
        else
            if bullet_pointer % 4 == 0 then
                local offset = (bullet_pointer % 180)/180
                if bullet_pointer < 140 then
                    return get_circle_pattern(0 + offset, 1 + offset, 4, 0.1)
                elseif bullet_pointer > 279 then
                    return {reset_bullet}
                end
            end
        end
    else
        if phase == 1 then
            if bullet_pointer % 80 == 0 then
                return get_circle_pattern(0, 1, 20, 0.15)
            elseif bullet_pointer > 150 then
                return {reset_bullet}
            end
        elseif phase == 2 then
            if bullet_pointer % 4 == 0 then
                local offset = (bullet_pointer % 180)/180
                if bullet_pointer < 280 then
                    return get_circle_pattern(0 + offset, 1 + offset, 4, 0.1)
                elseif bullet_pointer > 360 then
                    return {reset_bullet}
                end
            end
        elseif phase == 3 then
            if bullet_pointer % 60 == 0 then
                local offset = rnd()
                return get_circle_pattern(offset, min(1 + offset, 1 + rnd()), 30, 0.15)
            elseif bullet_pointer % 15 == 0 then
                return get_aim_pattern(boss, 0.15)
            elseif bullet_pointer > 116 then
                return {reset_bullet}
            end
        elseif phase == 4 then
            if bullet_pointer > 500 then
                return {reset_bullet}
            elseif bullet_pointer % 4 == 0 then
                local offset = (bullet_pointer % 180)/180
                if bullet_pointer == 120 or bullet_pointer == 240 then
                    return get_circle_pattern(0, 1, 20, 0.2)
                elseif bullet_pointer < 180 then
                    return get_circle_pattern(0 + offset, 1 + offset, 3, 0.1)
                elseif bullet_pointer < 280 then
                    return get_circle_pattern(0 - offset, 1 - offset, 3, 0.1)
                elseif bullet_pointer == 440 or bullet_pointer == 452 then
                    local new_offset = rnd()
                    return get_circle_pattern(new_offset, new_offset + 1, 30, 0.15)
                end
            elseif bullet_pointer > 358 and bullet_pointer < 390 and bullet_pointer % 10 == 9 then
                local bullet_speed = (bullet_pointer - 349)/10
                return get_aim_pattern(boss, 0.1 + 0.06 * bullet_speed)
            end
        else
            if bullet_pointer % 30 == 0 then
                local offset = rnd()
                local base_array = get_circle_pattern(offset, min(1 + offset, 1 + rnd()), 30, 0.15)
                add(base_array, reset_bullet)
                return base_array
            end
        end
    end

    return {}
end

function get_turret_pattern(a)
    local type, frequency, speed, bullet_pointer = a.turret_type, a.frequency, a.speed, a.bullet_pointer
    local is_match = (frequency == bullet_pointer)
    local is_doubled_match = false
    local bullets = {}

    if type < count_clock and (bullet_pointer + 2) == frequency then
        is_doubled_match = true
    end

    if type == basic_l then
        if is_match or is_doubled_match then
            add(bullets, { -speed, 0})
        end
    elseif type == basic_r then
        if is_match or is_doubled_match then
            add(bullets, { speed, 0})
        end
    elseif type == basic_u then
        if is_match or is_doubled_match then
            add(bullets, { 0, -speed })
        end
    elseif type == basic_d then
        if is_match or is_doubled_match then
            add(bullets, { 0, speed })
        end
    elseif type == count_clock or type == clockw then
        local base_angle = (bullet_pointer + (bullet_pointer % 3) * 2)/frequency
        local local_x = cos(base_angle) * speed
        if type == clockw then
            local_x *= -1
        end
        local local_y = sin(base_angle) * speed
        add(bullets, {local_x, local_y})
    elseif type == basic_c then
        if is_match then
            local circle_pattern = get_circle_pattern(0, 1, 12, speed)
            for i=1,#circle_pattern do
                add(bullets, circle_pattern[i])
            end
        end
    elseif type == cross_turret then
        if is_match then
            add(bullets, { -speed, 0})
            add(bullets, { speed, 0})
            add(bullets, { 0, -speed })
            add(bullets, { 0, speed })
        end
    elseif type == aim_turret then
        if is_match then
            local aim_pattern = get_aim_pattern(a, speed)
            for i=1,#aim_pattern do
                add(bullets, aim_pattern[i])
            end
        end
    end

    if is_match then
        add(bullets, reset_bullet)
    end

    return bullets
end

function get_aim_pattern(actor, speed)
    local angle = atan2(player.x - actor.x, player.y - actor.y)
    return { get_bullet(angle - 0.1, speed), get_bullet(angle, speed), get_bullet(angle + 0.1, speed) }
end

function get_circle_pattern(starting_angle, ending_angle, number_bullets, speed)
    local bullets = {}
    local increment = (ending_angle - starting_angle)/number_bullets
    for i=0,(number_bullets - 1) do
        add(bullets, get_bullet(starting_angle + (i * increment), speed))
    end

    return bullets
end

function get_bullet(angle, speed)
    return {speed * cos(angle), speed * sin(angle)}
end
__gfx__
000000006661666111111111111111111111111111111111000100016161616144444444444444444446544444444444cccccccc000000000000000000000000
000000001191119100000000000000000000000013133331111111111616161644444444444444445555555544444444cccccccc000000000000000000000000
007007001989198944444444444444449999999913111131010001006161616144444444444b44445677767544444444ccccc7cc000000000000000000000000
0007700011411141bbbbbbbbcccccccc88888888131111311111111116161616444444444444b4445767676544444444cccc7c7c000000000000000000000000
0007700066466646bbbbbbbbcccccccc88888888131111311000100061616161444444444b44b4b45555555544444444cccccccc000000000000000000000000
0070070011411141bbbbbbbbcccccccc888888881111111111111111161616164444444444b444b44446504444444444cc7ccccc000000000000000000000000
0000000066616666bbbbbbbbcccccccc8888888813133331001000106161616144444444444444444446504444cc4444c7c7cccc000000000000000000000000
0000000011111111bbbbbbbbcccccccc888888881111111111111111161616164444444444444444444650444cccc4cccccccccc000000000000000000000000
1111111166616661bbbbbbbbcccccccc888888881119411122222222222662221010101055555555111111110000000000000000000000000000000000000000
1111111111111111bbbbbbbbccc333cc8888888844444444222222222666666201010101555555551b1bbbb10000007000000000000000000000000000000000
1111111116661666bbbbbbbbcc32bb3c8888888846777674228228222886688200000000555555551b1111b10000000000070000000000000000000000000000
1111111111111111bbbbbbbbc32e23cc88880088476767642228a2222228822200000000555555551b1bb1b10000000000000000000000000000000000000000
1111111166166616bbbbbbbbc3b2b3cc8880550844444444222282222265552200000000555555551b1bb1b10000000000000000000000000000000000000000
1111111111111111bbbbbbbbcc3bbb3c880555581119401122822822276655520000000055555555111111110000000000000000000000000000000000000000
1111111166616666bbbbbbbbccc333cc8888888811194011222222222766555200000000555555551b1bbbb10070000000007000000000000000000000000000
1111111111111111bbbbbbbbcccccccc888888881119401122222222276655520000000055555555111111110000000000000000000000000000000000000000
888888886664466666666666cccccccc888888885055550522222222222222222222222222222222bbbbbbbb0000000000000000222222222255552222333222
888888881144441111222211cccccccc888888880605506022222222222222222222222222222222bbbbbb7b0007000000000070226662222555555223333322
888888886444444664222226cccccccc88888888555555552228822222298222222882222222a992bbbbb777070000000700000026666622255bbb52233ff332
888888881444444114222221cccccccc88888888505555052288a8222289a8222298a82299999292bbbbbb7b0000000000000000266060222550b05223f8f832
8888888864449a4664222226cccccccc888888880605506022888822228899222299882292929992bb7bbbbb00000000000070002266662222bbbb2222ffff32
888888881444444114222221cccccccc888888885555555522288222222882222229922222222222b777bbbb0000000000000000225656222233382222455422
888888886444444664222226cccccccc888888885055550522222222222222222222222222222222bb7bbbbb0000000000000000226555222233832222444422
888888881444444114222221cccccccc888888880605506022222222222222222222222222222222bbbbbbbb0000700000000000226226222232232222422422
22299222222992222229922222000022220000222200002222999222222262222222222222299222222002222222d22222222222227777222777777222000022
22999922229999222299992220000002200000022000000229999922222266262299992222999922220000222222dd2d22200022277777727777777720000002
2999f9922999f9922999f992200444022004440220044402999f999222226666229999222999f992200400022222dddd22000022777777777777777720055502
2991f1222991f1222991f12220404022204040222040402299f1f992229fff62299ff1222991f12220404402222444dd20044022777777727777777220555522
29ffff2229ffff2229ffff2222444422224444222244442296fff1922291fff22991ff2229ffff222d4440222040444220404422777777722777777222555522
22666622226666222266662222dddd2222dddd2222dddd22266fff222299f1f22999f666226666222dd444222004404020044ddd277777722777777222dddd22
22666622226666622666662222dddd2222ddddd22ddddd22266662222999999922996622226666222dddd222220004002200dd22277777722777777222dddd22
22622622226222222222262222d22d2222d2222222222d22262262222929999222226662226226222d22d222222000022222ddd2277777722777777222d22d22
66666666666666666666622200000000000000000000000000000000000000000000000000000000000000000000000000000000000000000000000000000000
60000000000000000000622200000000000000000000000000000000000000000000000000000000000000000000000000000000000000000000000000000000
60600606600000000000622200000000000000000000000000000000000000000000000000000000000000000000000000000000000000000000000000000000
60600606060000000000622200000000000000000000000000000000000000000000000000000000000000000000000000000000000000000000000000000000
60666606600000000000622200000000000000000000000000000000000000000000000000000000000000000000000000000000000000000000000000000000
60600606000000000000622200000000000000000000000000000000000000000000000000000000000000000000000000000000000000000000000000000000
60600606000000000000622200000000000000000000000000000000000000000000000000000000000000000000000000000000000000000000000000000000
66666666666666666666622200000000000000000000000000000000000000000000000000000000000000000000000000000000000000000000000000000000
266666666666666666666666000000000000000000000000000000000000000000000000222aa222222222222229422200000000000000000000000000000000
26000000000000000000000600000000000000000000000000000000000000000000000022aaaa22255555524444444400000000000000000000000000000000
2600000000000600060660060000000000000000000000000000000000000000000000002aafffa225cc6c554677767400000000000000000000000000000000
2600000000000660660606060000000000000000000000000000000000000000000000002af1f12225bbbb554767676400000000000000000000000000000000
2600000000000606060660060000000000000000000000000000000000000000000000002aafff22253111554444444400000000000000000000000000000000
26000000000006000606000600000000000000000000000000000000000000000000000025111122255555522229402200000000000000000000000000000000
26000000000006000606000600000000000000000000000000000000000000000000000025144442225555222229402200000000000000000000000000000000
26666666666666666666666600000000000000000000000000000000000000000000000025555542255555522229402200000000000000000000000000000000
66666666666666666666666666666666666666660000000000000000000000000000000022252222244444420000000000000000000000000000000000000000
60000000000000000000000000000000000000060000000000000000000000000000000022525222242222420000000000000000000000000000000000000000
6000000000000dd0ddd00dd00d000000000000060000000000000000000000000000000022222222222222220000000000000000000000000000000000000000
600000000000d000d000d00d0d000000000000060000000000000000000000000000000022222222222222220000000000000000000000000000000000000000
600000000000ddd0ddd0dddd0d000000000000060000000000000000000000000000000022222222222222220000000000000000000000000000000000000000
60000000000000d0d000d00d0d000000000000060000000000000000000000000000000022222222222222220000000000000000000000000000000000000000
600000000000ddd0ddd0d00d0ddd0000000000060000000000000000000000000000000022222222222222220000000000000000000000000000000000000000
66666666666666666666666666666666666666660000000000000000000000000000000022222222222222220000000000000000000000000000000000000000
22222222111111110000000000000000000000000000000000000000000000000000000000000000000000000000000000000000000000000000000000000000
20000022111111110000000000000000000000000000000000000000000000000000000000000000000000000000000000000000000000000000000000000000
20222202111111110000000000000000000000000000000000000000000000000000000000000000000000000000000000000000000000000000000000000000
20222202111111110000000000000000000000000000000000000000000000000000000000000000000000000000000000000000000000000000000000000000
20222202111111110000000000000000000000000000000000000000000000000000000000000000000000000000000000000000000000000000000000000000
20222202111111110000000000000000000000000000000000000000000000000000000000000000000000000000000000000000000000000000000000000000
20000022111111110000000000000000000000000000000000000000000000000000000000000000000000000000000000000000000000000000000000000000
22222222111111110000000000000000000000000000000000000000000000000000000000000000000000000000000000000000000000000000000000000000
00111111111111010111606060606000000000001111110000000000000000000000000000000000000000000000000000000000110101110000000000000000
00000000001101110000000000000000000000111111111111111111111100001111111111111111111111111111111100000000000000000000000000000000
00110101010101010111606060606000000000001101110000000000000000000000000000000000000000000000000000000000110101010101010000000000
00000000001101110000000000000000000011110101010101010101011111001101010101010101010101010101011100000000000000000000000000000000
00110101010101010111000000000000111110111130110000000000000000000000000000000000000000000000000000000000110101010101010000000000
00000000001101110000000000000000001111010101010101010101010111111101010101010101010101010101011100000000000000000000000000000000
00110111111111111111000000000000110101010101110000000000000000000000000000000000000000000000000000000000818181818101010000000000
00000000001101110000000000000000001101010140010101010101010101111101010101012020202001010101011100000000000000000000000000000000
00100110606060606060000000000000110101010101110000000000000000000000000000000000000000000000000000000000000000000001010000000000
00000000001101110000000000000000001101014042010101010101010101111101010101202121a22120010101011100000000000000000000000000000000
00110111111111111111111111111111113001301101111110111011101111000000000000000000000000000000000000000101010101010101010000000000
00000000001101110000000000000000001101010101010101010101010101111101010120212101012121200101011100000000000000000000000000000000
0010011011018101010101010101011111c001321101110101010101010111000000000000000000111111111111110000000101010101010101010001010100
00111111111101111111111111111111111101010101010140010101010101111101010121210101010121210101011100000000000000000000000000000000
00110111111111010111111111010111113201321101110101015101010111000000000000000000110101010101110000000101818181818181810101010101
00111001010101010101010101010170010101010101014042400101010101111101010121a20101010121210101011100000000000000000000000000000000
00100110606011010111101011110111110101011101110101010101010111000000111110111011100101510101110000000101010101010101010101810101
00110101010101010101010101010170010101010101404201424001010101111101010121212001012021210101011100000000000000000000000000000000
00110711000011010101010101110101010101011101010101010101010111000000110101010101010101010101110000000101010101010101010181008101
00110101510101111111111111111111111101010101014140420101010101111101010101212120202121010101011100000000000000000000000000000000
00110111111111010101010101110101010101011101010101010101010111000000110101010101010101012020110000008181818181818181818100000001
0011010101010111606060606060606060110101010101014201010140010111110101010101212121a201010101011100000000000000000000000000000000
00110101010101010101510101111111111111111111111101011111111111000000110101015001010101202121110000000000010101010101010101010101
00110101010110110000000000000000001101010101010101010140420101111101010101010101010101010101011100000000000000000000000000000000
00110101010101010101010101116060606060606060601101018181810111000000110101010150010101212101110000000000010101010101010101010101
00111111111111110000000000000000001101010101010101010142010101111101010101010101010101010101011100000000000000000000000000000000
00111111111111010101010101116060606060606060601101011111111111000000601101010101010101015011600000000000818181010101818181818181
00606060606060600000000000000000001111010101010101010101010111111101010101010101010101010101011100000000000000000000000000000000
00606060606011010101010101110000000000000000001101010101011160000000006011010101010101011160000000000000000000015101000000000000
00000000000000000000000000000000006011110101010101010101011111601101010101010101010101010101011100000000000000000000000000000000
00606060606011010111111111110000000000000000001111111101011160000000000060110101010101116000000000000000000000010101000000000000
00000000000000000000000000000000000060111111111111111111111160001111111111111101011111111111111100000000000000000000000000000000
00000000000011010111606060600000111111111111111111111101011111110000000000110101010101110000000000000000000000000000000000000000
00000000000000000000000000000000111111111111111100000000000000006060606060601170701160606060606000000000000000000000000000000000
00000000000011010111606060600000110101010101010101010101011151110000000000110101010101110000000000000000000000000000000000000000
00000000000000000000000000000000110101010101011100000000000000000000000000001101011100000000000000000000000000000000000000000000
00000000000011010111000000000000110101010101010111111111111101110000000000110101015111000000000000000000000000000000000000000000
00000000000000000000000000000000110101010101011100000000000000000000000000001101011100000000000000000000000000000000000000000000
00000000000011010101000001000000110101818181818181818181818101110000000000115201521100000000000000000000000000000000000000000000
00000000000000000000000000000000110101202001011100000000000000000000000000001101011100000000000000000000000000000000000000000000
00000000000011010111000060000000110101000000000000000000000001110000000000110101011100000000000000000000000000000000000000000000
00111111111111111111111111111111110101212101011100000000000000000000000000001101011100000000000000000000000000000000000000000000
00000000000011010111000000000000110101013001010101010130010101110000000000110101011100000000000000000000010100000000000000000000
00010101110101010101010101010101010101212101011100000000000000000000000000111101011111110000000000000000000000000000000000000000
00000000000060010160000000000000110101300130010101013001300101110000000000110152011100000000000000000000818100000000010101010000
00015101110101010101010101010101010101212101011111111111111111111111111111110101010101110000000000000000000000000000000000000000
00000000000060808060000000000000110101323032010101013230320101110000000000110101010101015201010101010101010101010101018181010101
01010101110101012020202020111111111111111101012101010101010101010101010101010101010101110000000000000000000000000000000000000000
00000000000080808080000000000000110101010101010101010101010101110000000000110101010101010101010101010101010101010101010000010101
010101011101010121a2212121116060601101010101012101010101010101010101010101010101510101110000000000000000000000000000000000000000
0000000000808080a080800000000000110101010101010101010101010101110000000000111111111181818181818181818181818181015101810000818181
810101111101010101010121a2110000001101010101202101011111111111111111111111110101010101110000000000000000000000000000000000000000
00000000808080808080908000000000118181818181818181818181010101110000000000000000000000000000000000000000000000010101000101000000
00010120202020202001012121110000001101012020212101011160606060606060606060110101010101110000000000000000000000000000000000000000
00000080908080808080808080000000110000000000000000000000010101110000000000000000000000000000000000000000000000818181008181000000
00010121a22121212101012121110000001101010101010101011100000000000000000000111111111111110000000000000000000000000000000000000000
000080b08080b0b08090b080b0b00000110000000000000000000000010101110000000000000000000000000000000000000000000000000000000000000000
00010121212121a22101012121110000001101010101010101011100000000000000000000606060606060600000000000000000000000000000000000000000
0032c032323232c0323232313232c000110000000000000000000000010101110000000000000000000000000000000000000000000000000000000000000000
000101010101010101010121a2110000001111111111111111111100000000000000000000000000000000000000000000000000000000000000000000000000
00000000000000000000000000000000110000000000000000000000010101110000000000000000000000000000000000000000000000000000000000000000
00010101010101010101012121110000006060606060606060606000000000000000000000000000000000000000000000000000000000000000000000000000
00000000000000000000000000000000111111111111111111111111111111110000000000000000000000000000000000000000000000000000000000000000
00111111111111111111111111110000000000000000000000000000000000000000000000000000000000000000000000000000000000000000000000000000
__gff__
0801080808200141000011000800000000010808081100010800000000000000010100080880024100000800000000000000000000000000000000000000000000000000000000000000000000000000000000000000000000000000000000000000000000000000000000000000000000080000000000000000000000000000
0000000000000000000000000000000000000000000000000000000000000000000000000000000000000000000000000000000000000000000000000000000000000000000000000000000000000000000000000000000000000000000000000000000000000000000000000000000000000000000000000000000000000000
__map__
0000000000000000000000000000000011232323232323232323232323232311000000000000000000000000000000000000000000000000000000000000000000000000000000000000000000000000000000000000000000000000000000000000000000000000000000000000000000000000000000000000000000000000
00000000000000000000000000000000111023230c232310102323231323101100000000002c0000002c0000000000000000000000000000000000000000000000000000000000000000000000000000000000000000000000000000000000000000000000000000000000000000000000000000000000000000000000000000
00000000000000000000000000000000111010232323101010102323231010110000001c0000000000000000001c00000000000000000000000000000000000000000000000000000000000000000000000000000000000000000000000000000000000000000000000000000000000000000000000000000000000000000000
00000000000000000000000000000000111010102323031010030c23101010110000000000001c0000000000000000000000000000000000000000000000000000000000000000000000000000000000000000000000000000000000000000000000000000000000000000000000000000000000000000000000000000000000
0000000000000000000000000000000011101010102323030323231010101011002b000000002c000010100000001b000000000000000000000000000000000000000000000000000000000000000000000000001010101010101010000000000000000000000000000000000000000000000000000000000000000000000000
0000101010101010101010101000000011101010101010101010101010101011000000000000000010101510000000000000000000000000000000000000000000000000000000000000000000000000000000101010101010101010100000000000000000000000000000000000000000000000000000000000000000000000
0000101010101010101010101000000011101010101010101010101010101011000000000000000010101010000000000000000000000000000000000000000000000000000000000000000000000000000010101004041010040410101000000000000000000000000000000000000000000000000000000000000000000000
00001010101010151010101010000000111010101010101010101010101010110000001c0000000010101010002b00000000000000000000000000000000000000000000000000000000000000000000000010100420101010102004101000000000000000000000000000000000000000000000000000000000000000000000
00001010101010051010101010000000111010101010101010101010101010110000000000002b00101010100000001c0000000000000000000000000000000000000000000000000000000000000000000010102424101010152024101000000000000000000000000000000000000000000000000000000000000000000000
0000101010101010101010101000000011101010101010101010101010101011000000001b00000010101010000000000000000000000000000000000000000000000000000000000000000000000000000010101024041010041410101000000000000000000000000000000000000000000000000000000000000000000000
0000101010101010101010101000000011101010101010101010101010101011000000000000000010101010000000000000000000000000000000000000000000000000000000000000000000000000000018101010240404241010101800000000000000000000000000000000000000000000000000000000000000000000
0000101010101010101010101000000011101010101010101010101010101011001c000000001c0010101010000000000000000000000000000000000000000000000000000000000000000000000000000000181010102424101010180000000000000000000000000000000000000000000000000000000000000000000000
000000000000000000000000000000001103101010101010101010101010031100000000000000001010101000001c000000000000000000000000000000000000000000000000000000000000000000000000001810101010101018000000000000000000000000000000000000000000000000000000000000000000000000
00000000000000000000000000000000112303101010101010101010100323110000002b0000000010101010000000000000000000000000000000000000000000000000000000000000000000000000000000000018101010101800000000000000000000000000000000000000000000000000000000000000000000000000
0000000000000000000000000000000011111111111110101010111111111111000000000000000010101010002b00000000000000000000000000000000000000000000000000000000000000000000000000000000181010180000000000000000000000000000000000000000000000000000000000000000000000000000
0000000000000000000000000000000006060606061110101010110606060606000000000000000006101006000000000000000000000000000000000000000000000000000000000000000000000000000000000000111010110000000000000000000000000000000000000000000000000000000000000000000000000000
00111111111111111111111111111100060606060611070707071106060606061111111111000000007f7f00000000000011111111111111111111111111111100000000001121110000000000000000111111111111111010110000000000000000000000000000000000000000000000000000000000000000000000000000
00012510101010101010101010101100000000000011101010101100000000001110101010000000007f7f00000000000011101010101010101010101010101100111111111110111111111111111100111010101010101010110000000000000000000000000000000000000000000000000000000000000000000000000000
001110101010101010101010101011000000000000111010101011000000000011101010107f7f7f7f7f7f00000000000011101010101010101010101010101100111010101010101010101011111100111010101010101010110000000000000000000000000000000000000000000000000000000000000000000000000000
000110101003030303030310101011000000000000111010101011000000000011101010107f7f7f7f7f7f00000000000011101004040404040404040410101100111015101010101010101010111100111010111111111111111111111111110000000000000000000000000000000000000000000000000000000000000000
0011101025232323232323101010110000000000001110101010110000000000111010101000000000000000000000000011101024242424242424242410101100111010101010101010101010101100111010111818181818181818181818110000000000000000000000000000000000000000000000000000000000000000
000110101023100c232323251025110000000000001110101010110000000000111010101000111111111111111111111111101024101010101010242410101100111010101018181818101010101100111010110000100000000000101500110000000000000000000000000000000000000000000000000000000000000000
0011101010230323232313101010111111111111111110101010110000000000111010101800101010101010101010101010101024101010101010142410101111111010101800000000181010101100111010111000101010101010101000110000000000000000000000000000000000000000000000000000000000000000
0001101010232323232323101010101010101010101010101010011101110000111010100000101010101010101010101010101024101004041010242410101010101010100000000000101010101100111010111800181818181818101000110000000000000000000000000000000000000000000000000000000000000000
0011101010231323232323101010101010101010101010101010101010010000111010100000101018181818181010101010101024101024241010242410101010101010100000000010101010101100111010110000000000000010101800110000000000000000000000000000000000000000000000000000000000000000
0001102510232323102323101010101010101010101010101010101010110000111010100000101000101010101111111111040424101024241010242410101111111010100000001010101010101100111010110000100010101010100000110000000000000000000000000000000000000000000000000000000000000000
0011101010232323030c23101010111111111111111111011010151010010000111010100000101000101010101106060611242424101024141010242410101106111010101010101010101010101100111010110000180010181818180000110000000000000000000000000000000000000000000000000000000000000000
0001101010232323112323030303110606060606060606111010101010110000111010100000101000101010101100000011101010101024241010242410101100111010101010101010101010101111111010110000000010000000100000110000000000000000000000000000000000000000000000000000000000000000
0011101010232323032323232323110606060606060606011010101010010000111010101010101000101010101100000011101510101024241010101010101100111111111170111110101010101010101010101010101010000000180000110000000000000000000000000000000000000000000000000000000000000000
0001101010101010101010101510110000000000000000110111011101110000111010101010101011111111111100000011101010101024241010101010101100111111111170111111101010101010101010101010101010000000000000110000000000000000000000000000000000000000000000000000000000000000
0011101010101010101010101010110000000000000000060606060606060000111111111111111111060606060600000011111111101011111111111111111100060606061170111111111111111111111111111111111111111111111111110000000000000000000000000000000000000000000000000000000000000000
0011111111111110101111111111110000000000000000060606060606060000060606060606060606000000000000000006060611101011060606060606060600000000001170110606060606060606060606060606060606060606060606060000000000000000000000000000000000000000000000000000000000000000
